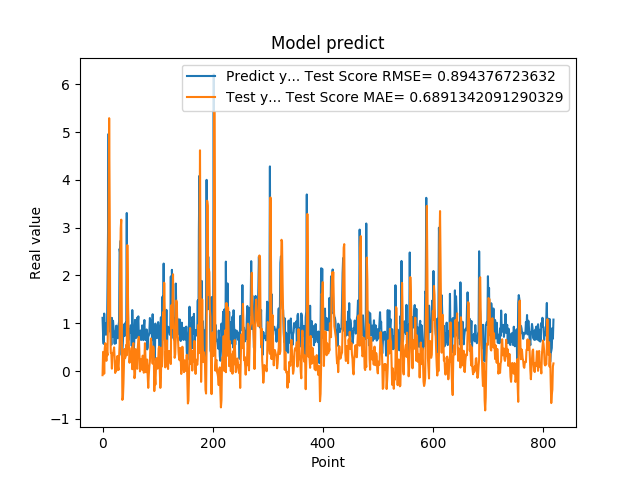

Data behind this chart, as committed beside it:
1.111775994300842507e+00, -8.749863820508300971e-02
7.566530108451843262e-01, 4.013387747194236965e-01
5.684260129928588867e-01, 3.904363780007991669e-01
1.201630949974060059e+00, -5.661772931537161629e-02
8.802530169486999512e-01, 4.722789780940741533e-01
8.531429767608642578e-01, 5.805829604719620063e-01
7.591750025749206543e-01, 3.304622613668199427e-01
1.005007982254028320e+00, 2.130944478842686507e-01
7.687720060348510742e-01, 4.036101816398372510e-01
1.740013241767883301e+00, 3.292289810905933423e-01
2.913533687591552734e+00, 1.155421991422153738e+00
4.963075160980224609e+00, 2.897904570248444944e+00
1.471215128898620605e+00, 5.290204007435073130e+00
1.000648975372314453e+00, 3.370136207518963811e+00
8.220189809799194336e-01, 8.861657131045955760e-01
9.362199902534482643e-01, 3.818246246169953451e-01
5.486897230148315430e-01, 3.762531727694231609e-01
1.111255049705505371e+00, 4.920748783726937303e-02
7.148039937019348145e-01, 3.650583702244651896e-01
1.052167057991027832e+00, 3.462995960121720285e-01
8.955980539321898304e-01, 4.212841420840936490e-01
7.769405245780944824e-01, 4.939748549023291191e-01
5.699509978294372559e-01, 2.615010951829970232e-01
8.244060277938842773e-01, -4.060872224361265770e-02
5.800840258598327637e-01, 8.089490170525141799e-02
9.488009810447691761e-01, 3.739807068775956225e-03
7.918390035629272461e-01, 2.185226316257196377e-01
6.937990188598632812e-01, 3.142565107274822300e-01
6.834830045700073242e-01, 1.010553944968077544e-01
9.433320164680479847e-01, 2.062124014992475912e-02
1.032713770866394043e+00, 2.861861706247541548e-01
2.556216001510620117e+00, 5.605813843182139156e-01
2.464895963668823242e+00, 2.119564294870485366e+00
2.728049993515014204e+00, 2.981478314212483660e+00
3.558506965637206476e-01, 3.166568733057960383e+00
3.262020051479339600e-01, 1.028043502708648083e+00
3.781589865684509277e-01, -6.038829916252946850e-01
6.306380033493041992e-01, -5.696476110648206470e-01
8.854129910469055176e-01, -2.621201932402829615e-01
9.743152856826782227e-01, 1.882154430759843400e-01
7.307389974594116211e-01, 4.600406692777403994e-01
9.521890282630921520e-01, 2.680252540834047181e-01
1.011654973030090332e+00, 3.287586244719566397e-01
7.643579840660095215e-01, 5.449895005623369704e-01
3.306220054626464844e+00, 3.292262138137140859e-01
7.543110251426696777e-01, 2.634743115494976085e+00
1.409499049186706321e+00, 1.781747752833731102e+00
6.401469707489013672e-01, 8.144513908565083060e-01
8.640019893646240234e-01, 4.720121896974077136e-01
8.469420075416564941e-01, 1.725454600083568824e-01
7.976629734039306641e-01, 3.126212918462305534e-01
9.555831551551821068e-01, 2.491137303797763269e-01
9.546210169792175293e-01, 3.793135554186700120e-01
5.251880288124084473e-01, 4.883816582659935013e-01
1.275226235389709695e+00, 3.717592552653517513e-02
8.355640172958374023e-01, 5.172695296849515456e-01
7.640249729156494141e-01, 5.844109875500624884e-01
4.752210080623626154e-01, 2.058325252814944273e-01
7.414129972457885742e-01, -1.505384922079957277e-01
1.069700956344604492e+00, -7.460043699601698330e-02
7.892770171165466309e-01, 4.580935849831729856e-01
... 759 more rows
